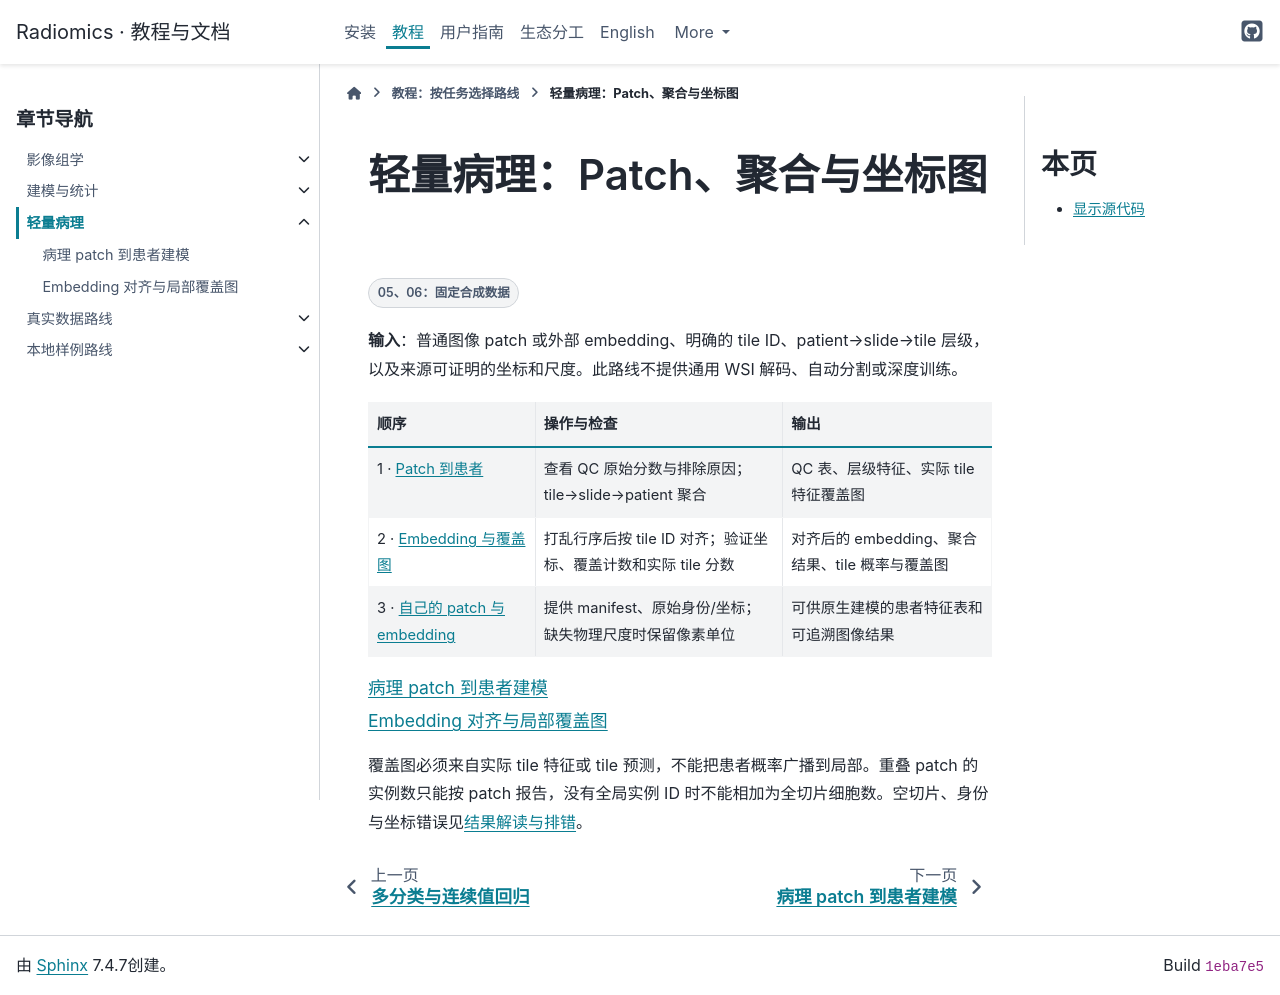

repository: hurry060215-tech/radiomics · page: tutorials/pathology.html · generator: sphinx

# 轻量病理：Patch、聚合与坐标图

<span class="data-badge synthetic">05、06：固定合成数据</span>

**输入**：普通图像 patch 或外部 embedding、明确的 tile ID、patient→slide→tile 层级，以及来源可证明的坐标和尺度。此路线不提供通用 WSI 解码、自动分割或深度训练。

| 顺序 | 操作与检查 | 输出 |
|---|---|---|
| 1 · [Patch 到患者](05_patch_patient.ipynb) | 查看 QC 原始分数与排除原因；tile→slide→patient 聚合 | QC 表、层级特征、实际 tile 特征覆盖图 |
| 2 · [Embedding 与覆盖图](06_embedding_overlay.ipynb) | 打乱行序后按 tile ID 对齐；验证坐标、覆盖计数和实际 tile 分数 | 对齐后的 embedding、聚合结果、tile 概率与覆盖图 |
| 3 · [自己的 patch 与 embedding](../reference/user-guide/pathology.md) | 提供 manifest、原始身份/坐标；缺失物理尺度时保留像素单位 | 可供原生建模的患者特征表和可追溯图像结果 |

```{toctree}
:maxdepth: 1

05_patch_patient
06_embedding_overlay
```

覆盖图必须来自实际 tile 特征或 tile 预测，不能把患者概率广播到局部。重叠 patch 的实例数只能按 patch 报告，没有全局实例 ID 时不能相加为全切片细胞数。空切片、身份与坐标错误见[结果解读与排错](../reference/user-guide/results-and-errors.md)。
